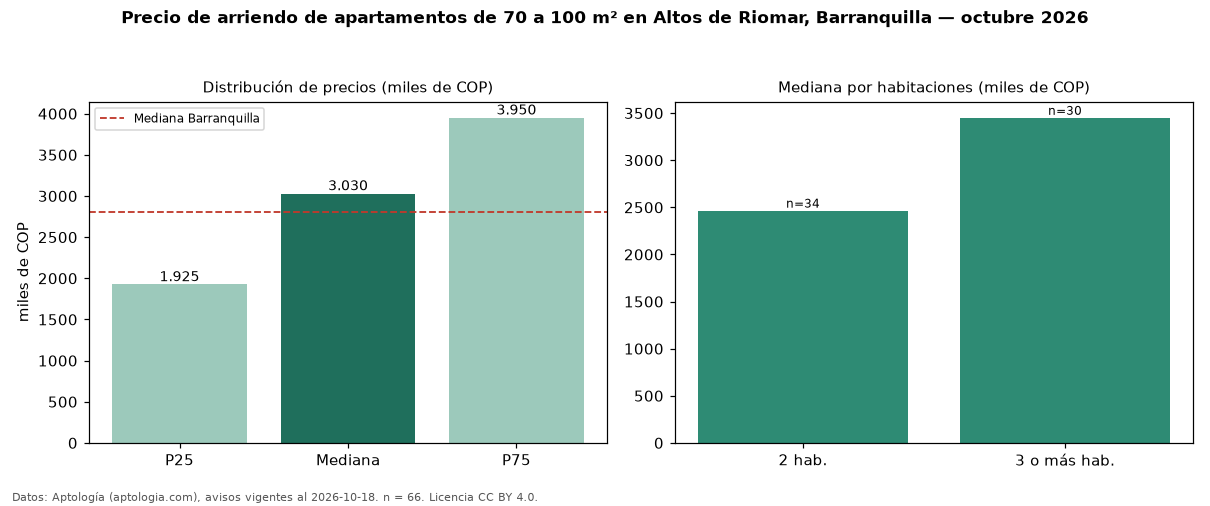

Source data for this figure (header and first rows):
seccion, metrica, valor, moneda, n
filtro, area3, de 70 a 100 m², , 66
precio, p25, 1925000, COP, 66
precio, mediana, 3030000, COP, 66
precio, p75, 3950000, COP, 66
precio, minimo, 1360000, COP, 66
precio, maximo, 6900000, COP, 66
m2, mediana_precio_m2, 36978, COP, 64
m2, area_mediana_m2, 87.0, m2, 64
admin, mediana_admin_mes, 442500, COP, 26
banos, mediana_banos, 2.0, , 
parqueadero, pct_con_parqueadero, 98.4, %, 63
estrato, estrato_mas_frecuente, 5, , 65
habitaciones, 2, 2465000, COP, 34
habitaciones, 3+, 3450000, COP, 30
ciudad, mediana_ciudad_referencia, 2800000, COP, 
ciudad, mediana_m2_ciudad, 33654, COP, 
fuente, fecha_datos, 2026-10-18, , 
fuente, atribucion, https://www.aptologia.com/arriendo/barra…, , 
fuente, licencia, CC BY 4.0, , 
